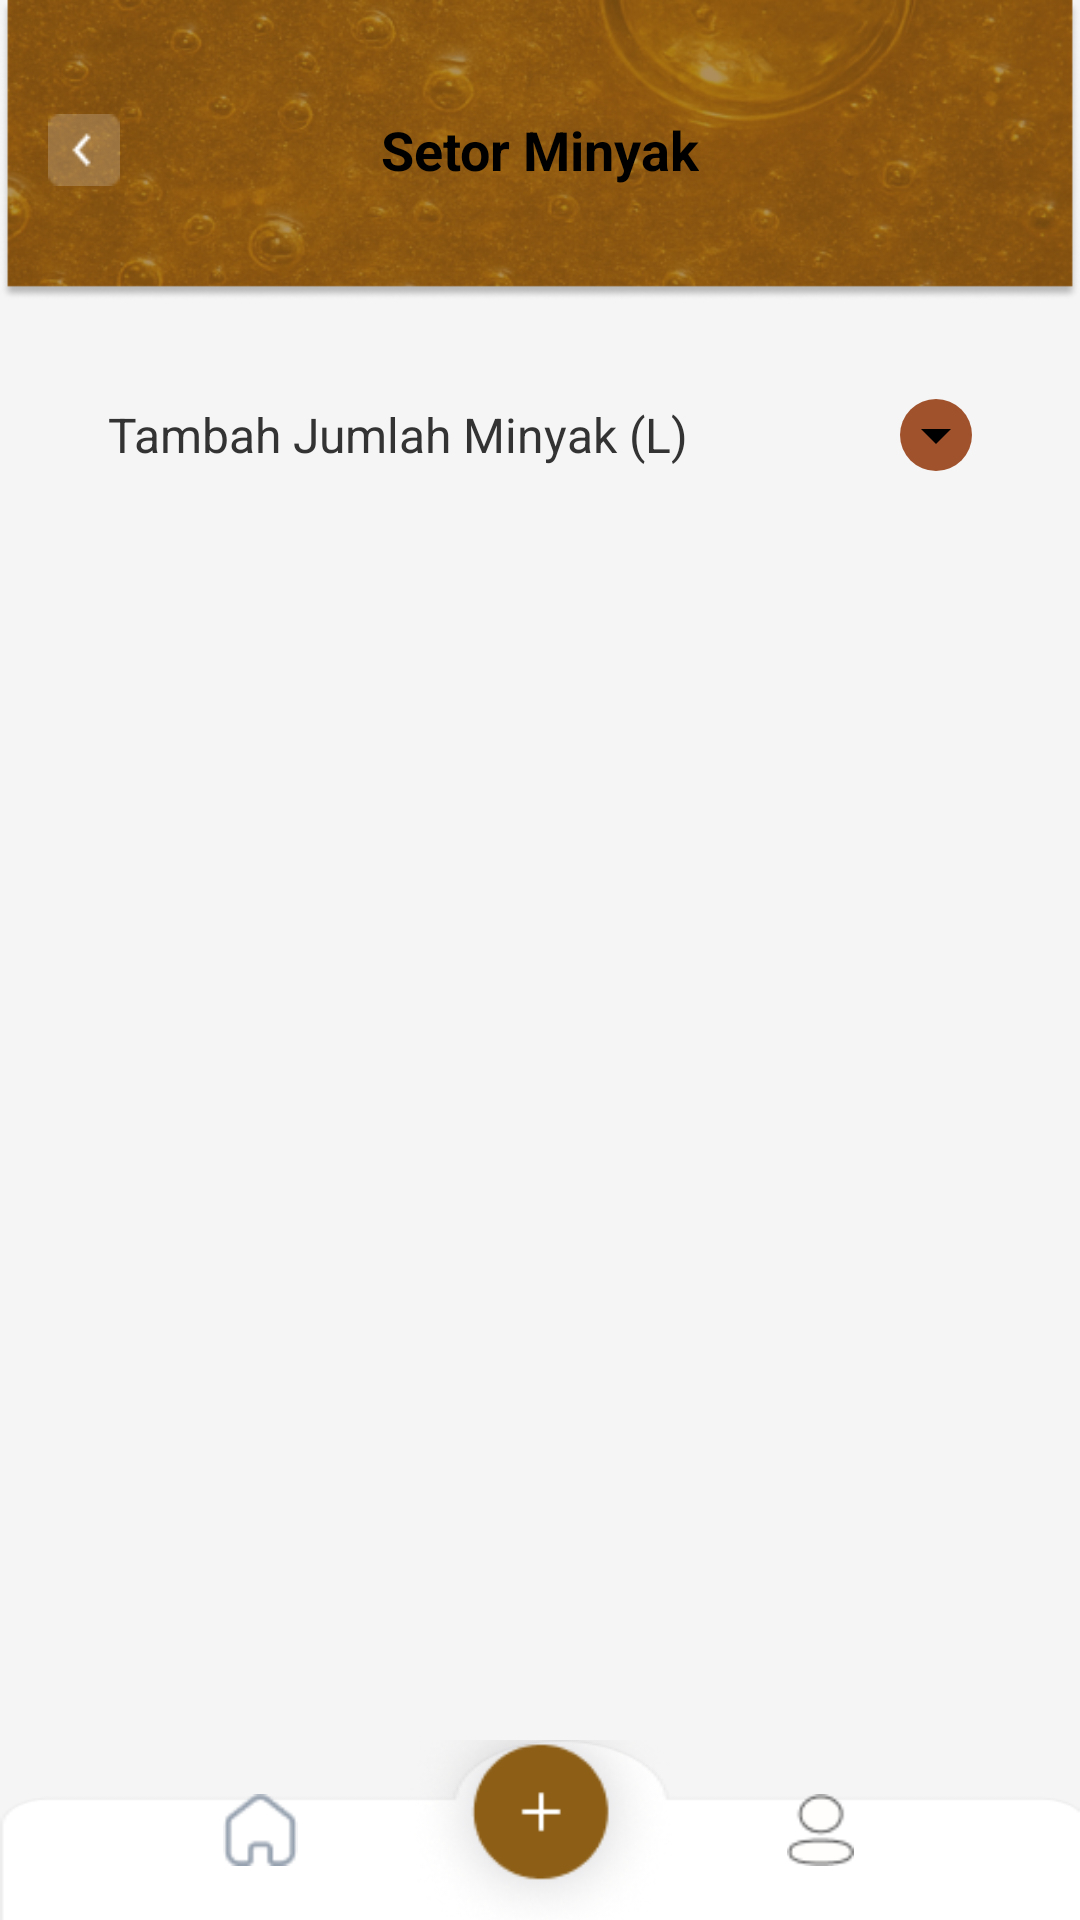

Layout XML and referenced resources for this Android screen:
<!-- AndroidManifest.xml: application theme Theme.Test -->
<!-- res/layout/activity_setor.xml -->
<?xml version="1.0" encoding="utf-8"?>
<androidx.constraintlayout.widget.ConstraintLayout xmlns:android="http://schemas.android.com/apk/res/android"
    xmlns:app="http://schemas.android.com/apk/res-auto"
    xmlns:tools="http://schemas.android.com/tools"
    android:layout_width="match_parent"
    android:layout_height="match_parent"
    android:background="#F5F5F5"
    tools:context=".SetorActivity">

    
    <RelativeLayout
        android:id="@+id/headerLayout"
        android:layout_width="match_parent"
        android:layout_height="100dp"
        android:background="@drawable/bg_top_login2"
        android:paddingHorizontal="16dp"
        app:layout_constraintTop_toTopOf="parent">

        <ImageView
            android:id="@+id/btn_back"
            android:layout_width="24dp"
            android:layout_height="24dp"
            android:layout_centerVertical="true"
            android:clickable="true"
            android:contentDescription="Back"
            android:focusable="true"
            android:src="@drawable/ic_back"
            tools:ignore="TouchTargetSizeCheck" />

        <TextView
            android:layout_width="wrap_content"
            android:layout_height="wrap_content"
            android:layout_centerInParent="true"
            android:text="Setor Minyak"
            android:textSize="18sp"
            android:textStyle="bold"
            android:textColor="@color/black" />

    </RelativeLayout>

    
    <LinearLayout
        android:id="@+id/mainContent"
        android:layout_width="match_parent"
        android:layout_height="0dp"
        android:orientation="vertical"
        android:padding="20dp"
        app:layout_constraintTop_toBottomOf="@id/headerLayout"
        app:layout_constraintBottom_toTopOf="@id/bottom_navigation">

        
        <LinearLayout
            android:id="@+id/dropdownContainer"
            android:layout_width="match_parent"
            android:layout_height="50dp"
            android:background="@drawable/dropdown_background"
            android:gravity="center_vertical"
            android:orientation="horizontal"
            android:paddingHorizontal="16dp"
            android:layout_marginBottom="20dp">

            <TextView
                android:id="@+id/tvDropdownText"
                android:layout_width="0dp"
                android:layout_height="wrap_content"
                android:layout_weight="1"
                android:text="Tambah Jumlah Minyak (L)"
                android:textSize="16sp"
                android:textColor="#333333" />

            <ImageView
                android:id="@+id/ivDropdownArrow"
                android:layout_width="24dp"
                android:layout_height="24dp"
                android:src="@drawable/ic_arrow_drop_down"
                android:background="@drawable/circle_background" />

        </LinearLayout>

        
        <LinearLayout
            android:id="@+id/optionsContainer"
            android:layout_width="match_parent"
            android:layout_height="wrap_content"
            android:orientation="vertical"
            android:visibility="gone"
            android:layout_marginBottom="20dp">

            <Button
                android:id="@+id/btn5Liter"
                android:layout_width="match_parent"
                android:layout_height="48dp"
                android:layout_marginBottom="8dp"
                android:background="@drawable/option_button_background"
                android:text="5 Liter"
                android:textColor="#333333"
                android:textSize="16sp" />

            <Button
                android:id="@+id/btn10Liter"
                android:layout_width="match_parent"
                android:layout_height="48dp"
                android:layout_marginBottom="8dp"
                android:background="@drawable/option_button_background"
                android:text="10 Liter"
                android:textColor="#333333"
                android:textSize="16sp" />

            <Button
                android:id="@+id/btn15Liter"
                android:layout_width="match_parent"
                android:layout_height="48dp"
                android:layout_marginBottom="8dp"
                android:background="@drawable/option_button_background"
                android:text="15 Liter"
                android:textColor="#333333"
                android:textSize="16sp" />

            <Button
                android:id="@+id/btn20Liter"
                android:layout_width="match_parent"
                android:layout_height="48dp"
                android:layout_marginBottom="8dp"
                android:background="@drawable/option_button_background"
                android:text="20 Liter"
                android:textColor="#333333"
                android:textSize="16sp" />

            <Button
                android:id="@+id/btnLainnya"
                android:layout_width="match_parent"
                android:layout_height="48dp"
                android:background="@drawable/option_button_background"
                android:text="Lainnya"
                android:textColor="#333333"
                android:textSize="16sp" />

        </LinearLayout>

        <View
            android:layout_width="0dp"
            android:layout_height="0dp"
            android:layout_weight="1" />

        
        <Button
            android:id="@+id/btnKirim"
            android:layout_width="200dp"
            android:layout_height="48dp"
            android:layout_gravity="center"
            android:background="@drawable/send_button_background"
            android:text="Kirim"
            android:textColor="@android:color/white"
            android:textSize="16sp"
            android:textStyle="bold"
            android:visibility="gone" />

    </LinearLayout>

    
    <LinearLayout
        android:id="@+id/bottom_navigation"
        android:layout_width="match_parent"
        android:layout_height="60dp"
        android:background="@drawable/navbar"
        android:orientation="horizontal"
        android:gravity="center"
        android:paddingHorizontal="40dp"
        app:layout_constraintBottom_toBottomOf="parent">

        <ImageView
            android:id="@+id/homeIcon"
            android:layout_width="0dp"
            android:layout_height="24dp"
            android:layout_weight="1"
            android:src="@drawable/home"
            android:scaleType="centerInside" />

        <ImageView
            android:id="@+id/addoil"
            android:layout_width="0dp"
            android:layout_height="94dp"
            android:layout_weight="1"
            android:layout_marginBottom="6dp"
            android:src="@drawable/circle"
            android:scaleType="centerInside" />

        <ImageView
            android:id="@+id/profileIcon"
            android:layout_width="0dp"
            android:layout_height="24dp"
            android:layout_weight="1"
            android:src="@drawable/profile"
            android:scaleType="centerInside" />

    </LinearLayout>

</androidx.constraintlayout.widget.ConstraintLayout>
<!-- resources referenced by this layout -->
<resources>
  <color name="black">#FF000000</color>
  <!-- drawable bg_top_login2: png bitmap (drawable, 153767 bytes) -->
  <!-- drawable circle: png bitmap (drawable, 11753 bytes) -->
  <!-- drawable circle_background (drawable) -->
  <?xml version="1.0" encoding="utf-8"?>
  <shape xmlns:android="http://schemas.android.com/apk/res/android"
      android:shape="oval">
      <solid android:color="#A0522D" />
  </shape>
  <!-- drawable home: png bitmap (drawable, 681 bytes) -->
  <!-- drawable ic_arrow_drop_down (drawable) -->
  <vector xmlns:android="http://schemas.android.com/apk/res/android"
      android:width="24dp"
      android:height="24dp"
      android:viewportWidth="24"
      android:viewportHeight="24">
  
      <path
          android:fillColor="#FF000000"
          android:pathData="M7,10l5,5 5,-5" />
  </vector>
  <!-- drawable ic_back: png bitmap (drawable, 392 bytes) -->
  <!-- drawable navbar: png bitmap (drawable, 1617 bytes) -->
  <!-- drawable profile: png bitmap (drawable, 993 bytes) -->
  <!-- drawable send_button_background (drawable) -->
  <?xml version="1.0" encoding="utf-8"?>
  <shape xmlns:android="http://schemas.android.com/apk/res/android"
      android:shape="rectangle">
      <solid android:color="#B8860B" />
      <corners android:radius="8dp" />
  </shape>
  <style name="Theme.Test" parent="Base.Theme.Test" />
  <style name="Base.Theme.Test" parent="Theme.Material3.DayNight.NoActionBar">
          
          <item name="colorPrimary">@color/brown</item>
          
      </style>
  <color name="brown">#996412</color>
</resources>
